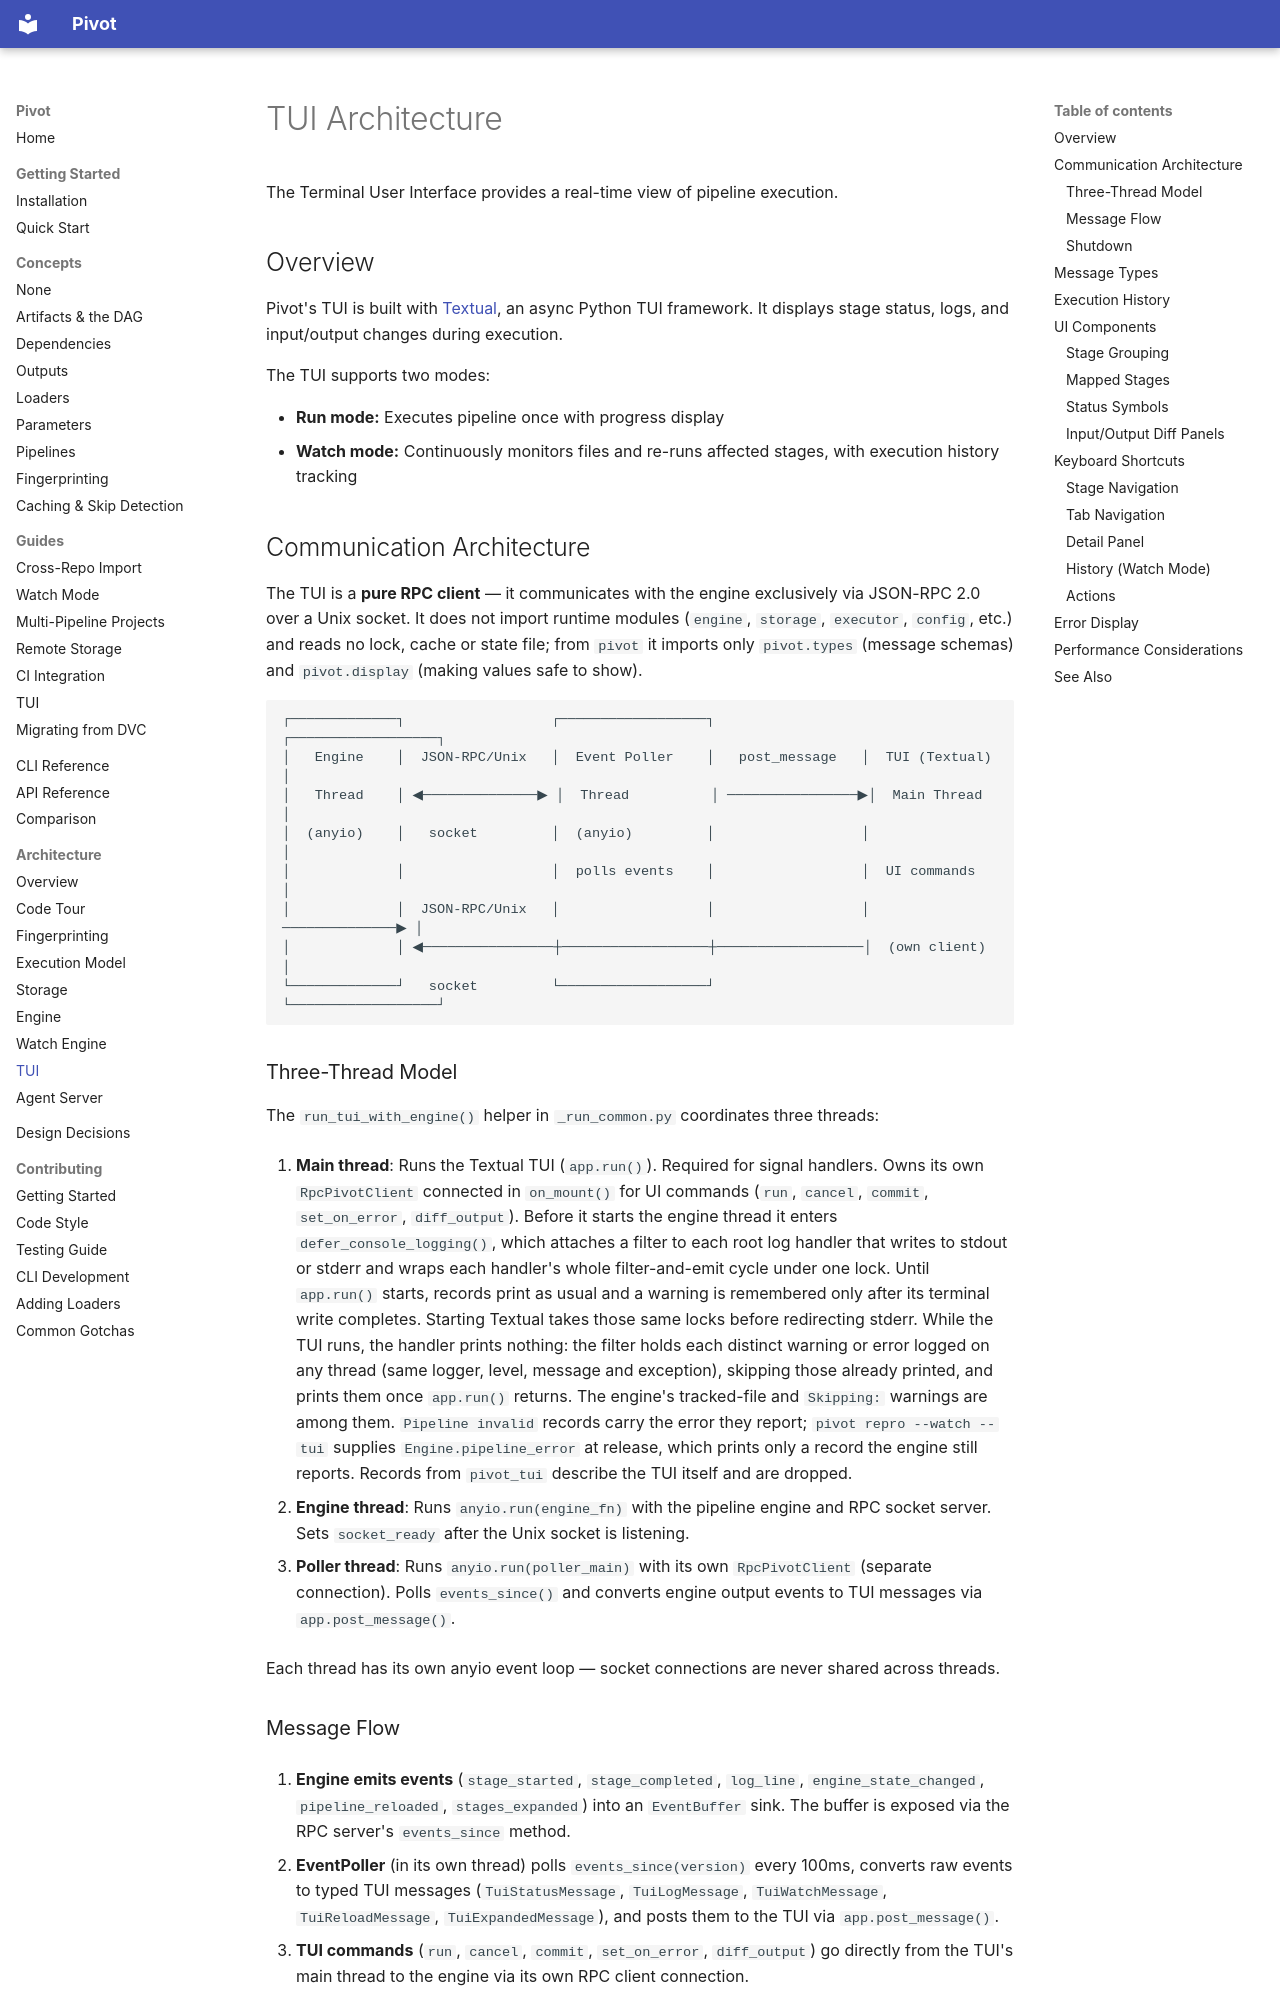

repository: sjawhar/pivot · page: architecture/tui/index.html · generator: mkdocs

# TUI Architecture

The Terminal User Interface provides a real-time view of pipeline execution.

## Overview

Pivot's TUI is built with [Textual](https://textual.textualize.io/), an async Python TUI framework. It displays stage status, logs, and input/output changes during execution.

The TUI supports two modes:

- **Run mode:** Executes pipeline once with progress display
- **Watch mode:** Continuously monitors files and re-runs affected stages, with execution history tracking

## Communication Architecture

The TUI is a **pure RPC client** — it communicates with the engine exclusively via JSON-RPC 2.0 over a Unix socket. It does not import runtime modules (`engine`, `storage`, `executor`, `config`, etc.) and reads no lock, cache or state file; from `pivot` it imports only `pivot.types` (message schemas) and `pivot.display` (making values safe to show).

```
┌─────────────┐                  ┌──────────────────┐                  ┌──────────────────┐
│   Engine    │  JSON-RPC/Unix   │  Event Poller    │   post_message   │  TUI (Textual)   │
│   Thread    │ ◀──────────────▶ │  Thread          │ ────────────────▶│  Main Thread     │
│  (anyio)    │   socket         │  (anyio)         │                  │                  │
│             │                  │  polls events    │                  │  UI commands     │
│             │  JSON-RPC/Unix   │                  │                  │  ──────────────▶ │
│             │ ◀────────────────┼──────────────────┼──────────────────│  (own client)    │
└─────────────┘   socket         └──────────────────┘                  └──────────────────┘
```
